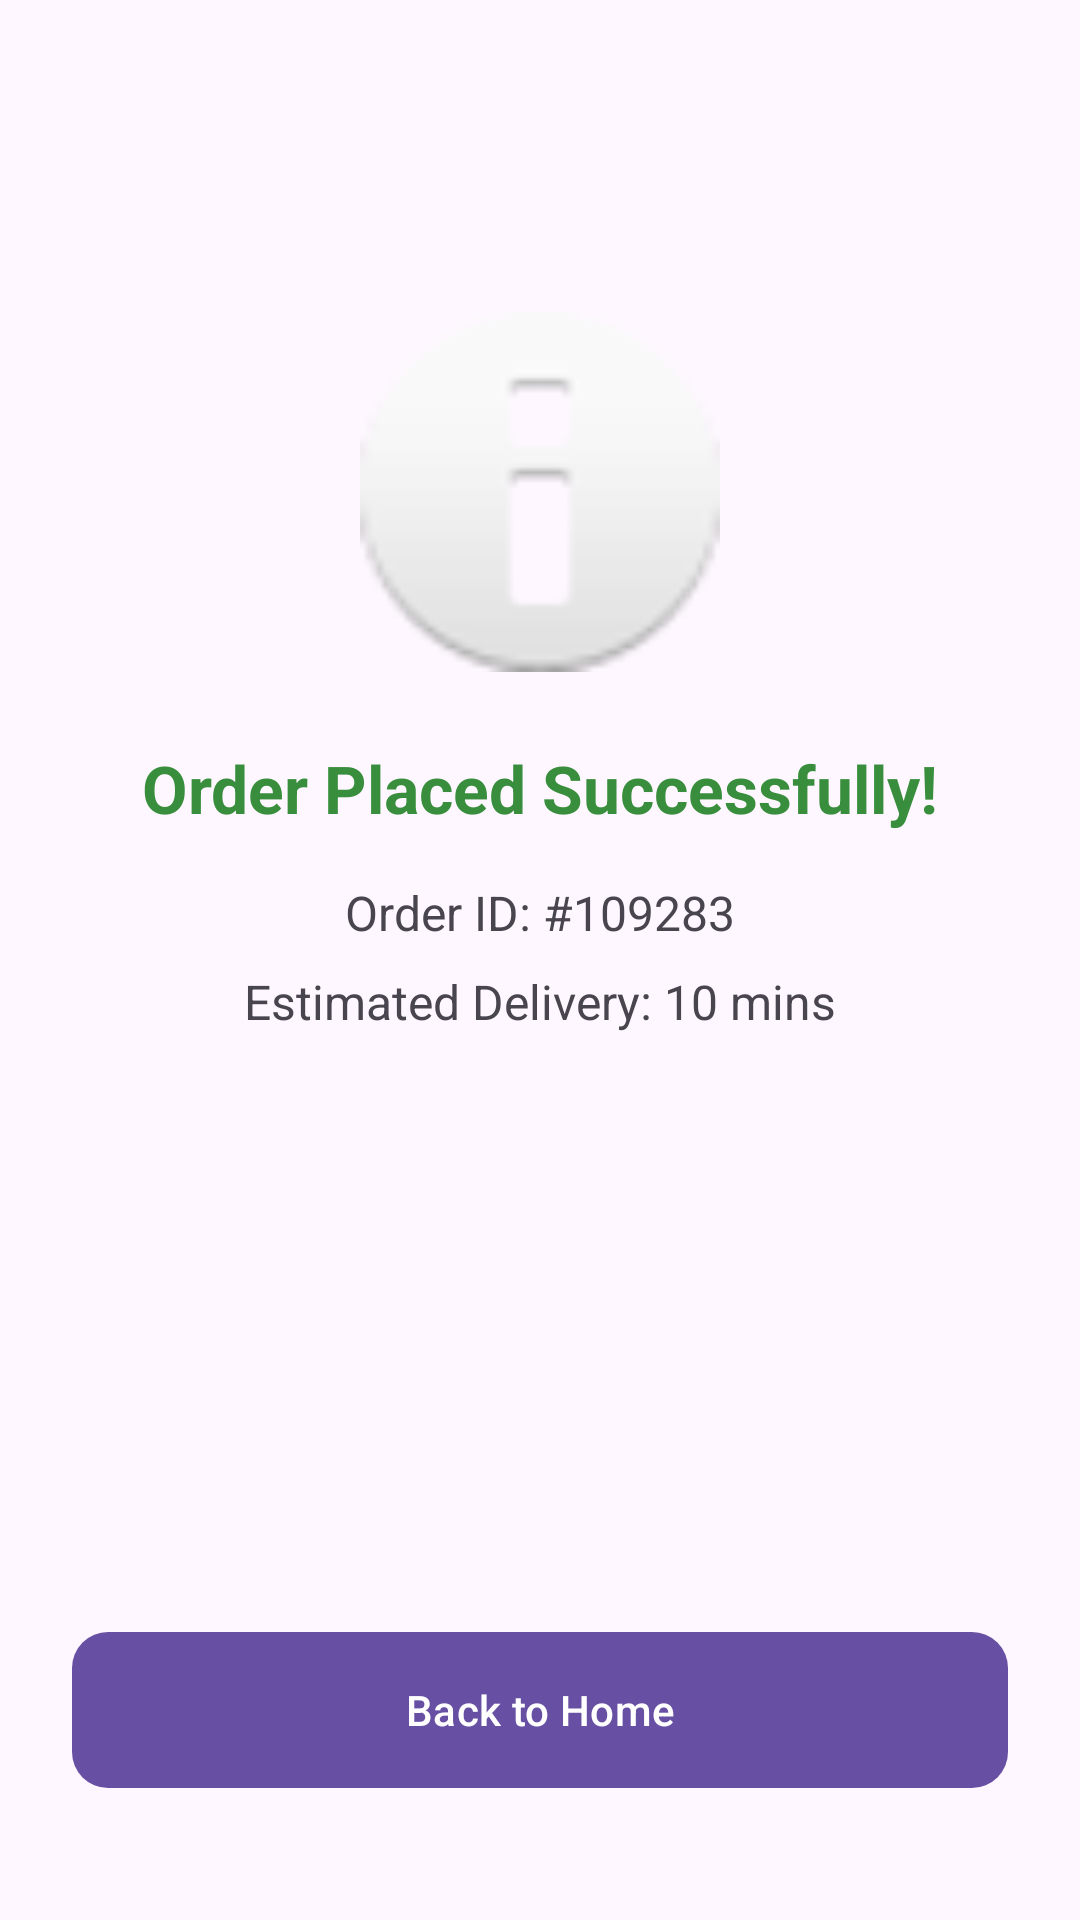

Layout XML and referenced resources for this Android screen:
<!-- AndroidManifest.xml: application theme Theme.MiniGroceryApp -->
<!-- res/layout/fragment_success.xml -->
<?xml version="1.0" encoding="utf-8"?>
<androidx.constraintlayout.widget.ConstraintLayout xmlns:android="http://schemas.android.com/apk/res/android"
    xmlns:app="http://schemas.android.com/apk/res-auto"
    android:layout_width="match_parent"
    android:layout_height="match_parent"
    android:background="?android:attr/colorBackground"
    android:padding="24dp">

    <ImageView
        android:id="@+id/ivSuccess"
        android:layout_width="120dp"
        android:layout_height="120dp"
        android:layout_marginTop="80dp"
        android:src="@android:drawable/ic_dialog_info"
        app:layout_constraintTop_toTopOf="parent"
        app:layout_constraintStart_toStartOf="parent"
        app:layout_constraintEnd_toEndOf="parent" />

    <TextView
        android:id="@+id/tvOrderSuccess"
        android:layout_width="wrap_content"
        android:layout_height="wrap_content"
        android:text="Order Placed Successfully!"
        android:textSize="22sp"
        android:textStyle="bold"
        android:textColor="#388E3C"
        android:layout_marginTop="24dp"
        app:layout_constraintTop_toBottomOf="@id/ivSuccess"
        app:layout_constraintStart_toStartOf="parent"
        app:layout_constraintEnd_toEndOf="parent" />

    <TextView
        android:id="@+id/tvOrderId"
        android:layout_width="wrap_content"
        android:layout_height="wrap_content"
        android:text="Order ID: #109283"
        android:textSize="16sp"
        android:layout_marginTop="16dp"
        app:layout_constraintTop_toBottomOf="@id/tvOrderSuccess"
        app:layout_constraintStart_toStartOf="parent"
        app:layout_constraintEnd_toEndOf="parent" />

    <TextView
        android:id="@+id/tvDeliveryTime"
        android:layout_width="wrap_content"
        android:layout_height="wrap_content"
        android:text="Estimated Delivery: 10 mins"
        android:textSize="16sp"
        android:layout_marginTop="8dp"
        app:layout_constraintTop_toBottomOf="@id/tvOrderId"
        app:layout_constraintStart_toStartOf="parent"
        app:layout_constraintEnd_toEndOf="parent" />

    <com.google.android.material.button.MaterialButton
        android:id="@+id/btnBackHome"
        android:layout_width="match_parent"
        android:layout_height="60dp"
        android:text="Back to Home"
        app:cornerRadius="12dp"
        android:layout_marginBottom="16dp"
        app:layout_constraintBottom_toBottomOf="parent" />

</androidx.constraintlayout.widget.ConstraintLayout>
<!-- resources referenced by this layout -->
<resources>
  <style name="Theme.MiniGroceryApp" parent="Base.Theme.MiniGroceryApp" />
  <style name="Base.Theme.MiniGroceryApp" parent="Theme.Material3.DayNight.NoActionBar">
          
          
      </style>
</resources>
